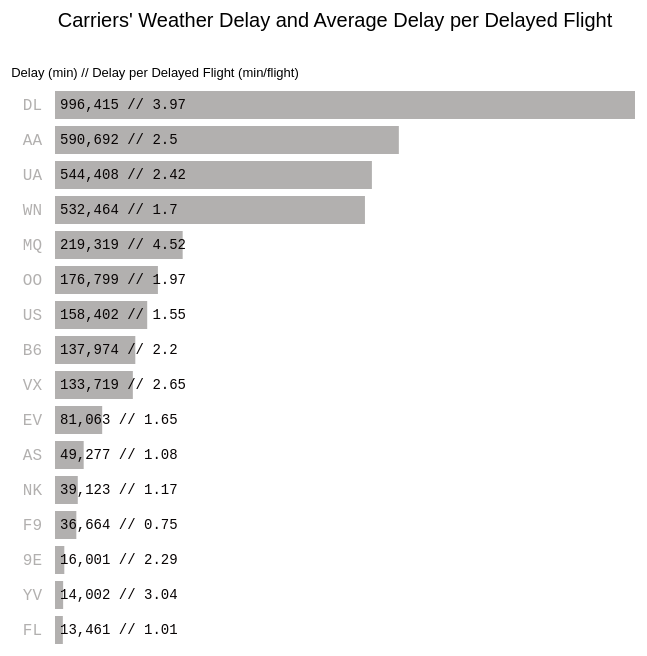
D3 v3 page, settled after 360 driven frames (6 s of simulated time); the page loaded 1 data file(s).



    // Parse the month variable



    var margin = {
            top: 100, right: 20, bottom: 20, left: 100
        };

        var width = 700 - margin.left - margin.right,
            height = 700 - margin.top - margin.bottom;

        // Add div1 for placing the main SVG
        d3.select("body").append("div").attr("class","div1").attr("id","bar-div");

        // Add div2 for placing the smaller window line chart
        d3.select("body").append("div").attr("class","div2").attr("id","line-div");

        var svg = d3.select("#bar-div").append("svg")
            .attr("width", width + margin.left + margin.right)
            .attr("height", height + margin.top + margin.bottom);

    svg
    .append("g")
    .attr("id", "chart_title")
    .attr("transform",
          "translate(" + margin.left + "," + margin.top + ")")
    .append("text")
    .attr("id", "chart_title")
        .attr("x", (width / 2))             
        .attr("y", 0 - (margin.top / 2))
        .attr("text-anchor", "middle")
        .style("font-size", "20px")
        .text("Carriers' Weather Delay and Average Delay per Delayed Flight");

    
        svg
    .append("g")
    .attr("id", "axis_title")
    .attr("transform",
          "translate(" + margin.left + "," + margin.top + ")")
    .append("text")
    .attr("id", "chart_title")
        .attr("x", (width / 2)-180)             
        .attr("y", 0 - (margin.top / 2)+50)
        .attr("text-anchor", "middle")
        .style("font-size", "13px")
        .text("Delay (min) // Delay per Delayed Flight (min/flight)");

    // Import the CSV data
        d3.csv("avg1.csv", function(error, data) {
        if (error) throw error;
        data.forEach(function(d) {
            d.Month = +d.Month;
            d.Carrier = d.Carrier;
            d.Count = +d.Count;
            d.Delay = +d.WEATHER_DELAY;
            d.Avg = +d.Avg
            d.Year = d.Year;
        });
        console.log("Data",data);
        var nest = d3.nest()
	    .key(function(d){
	    	return d.Carrier;
	    })
		.rollup(function(leaves){ return d3.sum(leaves, function(d){
            	return d.Delay})
                
            })
	  .entries(data) 
      console.log("Data1",nest);


      var nest2 = d3.nest()
	    .key(function(d){
	    	return d.Carrier;
	    })
		.rollup(function(leaves){ return d3.sum(leaves, function(d){
            	return d.Count})
            })
        .entries(data) 
        //console.log("nest2",nest2);
    
        for (i = 0; i < 16; i++) { //for each year
            //console.log(nest2[i]["values"])
        nest[i]["Count"] = nest2[i]["values"];
        nest[i]["Avg"] = Math.round(nest[i]["values"] / nest2[i]["values"]*100)/100;
        
    }

    
      var nest1 = d3.nest()
	    .key(function(d){
	    	return d.Carrier;
	    })
        .key(function(d){
	    	return d.Month;
	    })
		.rollup(function(leaves){ return d3.sum(leaves, function(d){
            	return d.Avg})
            })
	  .entries(data) 
      
      var avgDelay = {};
        for (i = 0; i < nest1.length; i++) { //for each year
        nest1[i].values.sort(function(first, second) {
        return first.key - second.key;
        });
        avgDelay[nest1[i].key] = [];
            for(var j = 0; j < 12; j++){
                var curr_month = nest1[i].values[j].key;
                avgDelay[nest1[i].key].push([curr_month, nest1[i].values[j].values]);
            }
        
    }
        //console.log("Data2",nest1);
        //console.log("Data2",avgDelay);

        // Sort population
        data_sorted = nest.sort(function(a, b){ return b.values- a.values; })

        // Define x,y scale 
        var x = d3.scale.linear()
            .domain([0, d3.max(data_sorted, function (d){ return d.values; })])
            .range([0, width]);

        var y = d3.scale.ordinal()
            .domain(data_sorted.map(function(d){ return d.key; }).reverse())
            .rangeRoundBands([height, 0], 0.2);

        // Bar chart, we don't really have an x-axis
        var yAxis = d3.svg.axis().scale(y).tickSize(0).orient("left");

        // Add y axis
        svg.append("g")
            .attr("transform", "translate(" + margin.left + "," + margin.top + ")")
            .attr("class", "main axis")
            .call(yAxis);

        svg.append("g").attr("id","forBars")
           .attr("transform", "translate(" + margin.left + "," + margin.top + ")");

        // Formatting Numbers
        var format = d3.format(",");

        // Add bars
        svg.select("#forBars").selectAll(".bar")
            .data(data_sorted)
            .enter()
            .append("rect")
            .attr("class", "bar")
            .attr("y", function (d){ return y(d.key); })
            .attr("height", y.rangeBand())
            .attr("x", 10) // So that y-label and bars are separate
            .attr("width", function (d){ return x(d.values); })
            .on("mouseover", function (d){ hover(avgDelay, d.key); }) // Show line chart on the right
            .on("mouseout", function (d){ d3.select(".div2").select("#svg-line").remove(); }); // Clear chart

        // add number labels on the bar
        d3.select("#forBars").selectAll(".label").data(data_sorted)
             .enter()
             .append("text")
             .attr("class", "label")
             .attr("y", function (d) { return y(d.key) + y.rangeBand() / 2 + 3.5; })
             .attr("x", 15)
             .text(function (d) { return format(d.values) +"   "+"// "+ format(d.Avg); });



        //d3.select("#line-div").append("h3").text("This is a test");

        // Hover action - define as function
        function hover(avgDelay, carrier) {
           margin_line = { top: 250, right: 20, bottom: 50, left: 30 };

            w = 250 - margin_line.left - margin_line.right,
            h = 450 - margin_line.top - margin_line.bottom;

            var svg2 = d3.select(".div2").append("svg").attr("id","svg-line")
                        .attr("width", w + margin_line.left + margin_line.right)
                        .attr("height", h + margin_line.top + margin_line.bottom);

            var mons = [1, 2, 3, 4, 5, 6, 7, 8, 9, 10, 11, 12];

            var data = avgDelay[carrier];
            //console.log("Datax",data);

            var y2 = d3.scale.linear().domain([d3.min(data, function(d){ return d[1]; }), d3.max(data, function(d){ return d[1]; })])
                       .range([h, 0]);

            var x2 = d3.scale.linear().domain([1, 12])
                       .range([0, w]);

            var yAxis2 = d3.svg.axis()
                               .scale(y2)
                               .ticks(6)
                               .orient("left");

            var xAxis2 = d3.svg.axis()
                               .scale(x2)
                               .tickValues(mons)
                               .orient("bottom")
                               .tickFormat(function(d){ return parseInt(d) });

            // Add x and y axis
            svg2.append("g")
                .attr("transform", "translate(" + margin_line.left + "," + margin_line.top + ")")
                .attr("class", "axis")
                .call(yAxis2)
                .append("text")
                .attr("x", 210)
                .attr("y", -5)
                .style("text-anchor", "end")
                .text("Delay Time / Delayed Flight Counts (min)");

            svg2.append("g")
                .attr("transform", "translate(" + margin_line.left + "," + (h + margin_line.top) + ")")
                .attr("class", "axis")
                .call(xAxis2)
                .append("text")
                //.attr("class", "label")
                .attr("x", w+15)
                .attr("y", 30)
                .style("text-anchor", "end")
                .text("Month");

            var line = d3.svg.line()
                        .x(function(d) { return x2(d[0]); })
                        .y(function(d) { return y2(d[1]); });

            // Add line
            svg2.append("g").attr("transform", "translate(" + margin_line.left + "," + margin_line.top + ")")
                .append("path")
                .attr("class", "line")
                .attr("d", line(data));
        }

        
        });

    

### data: avg1.csv
, Year, Month, Carrier, Count, WEATHER_DELAY, Avg
0, 2012, 10, 9E, 0, 0.0, 0.0
1, 2012, 10, AA, 2495, 2526, 1.012
2, 2012, 10, AS, 422, 149.0, 0.3531
3, 2012, 10, B6, 459, 237.0, 0.5163
4, 2012, 10, DL, 2553, 2737, 1.072
5, 2012, 10, EV, 768, 521.0, 0.6784
6, 2012, 10, F9, 674, 796.0, 1.181
7, 2012, 10, FL, 391, 28.0, 0.07161
8, 2012, 10, MQ, 1290, 2295, 1.779
9, 2012, 10, NK, 0, 0.0, 0.0
10, 2012, 10, OO, 1245, 230.0, 0.1847
11, 2012, 10, UA, 3045, 2612, 0.8578
12, 2012, 10, US, 1605, 1448, 0.9022
13, 2012, 10, VX, 414, 1171, 2.829
14, 2012, 10, WN, 2966, 4183, 1.41
15, 2012, 10, YV, 260, 1433, 5.512
16, 2012, 11, 9E, 0, 0.0, 0.0
17, 2012, 11, AA, 1495, 1747, 1.169
18, 2012, 11, AS, 358, 193.0, 0.5391
19, 2012, 11, B6, 303, 722.0, 2.383
20, 2012, 11, DL, 1609, 1111, 0.6905
21, 2012, 11, EV, 532, 147.0, 0.2763
22, 2012, 11, F9, 514, 48.0, 0.09339
23, 2012, 11, FL, 213, 11.0, 0.05164
24, 2012, 11, MQ, 881, 2792, 3.169
25, 2012, 11, NK, 0, 0.0, 0.0
26, 2012, 11, OO, 995, 97.0, 0.09749
27, 2012, 11, UA, 1810, 492.0, 0.2718
28, 2012, 11, US, 1260, 619.0, 0.4913
29, 2012, 11, VX, 350, 1046, 2.989
30, 2012, 11, WN, 2249, 3456, 1.537
31, 2012, 11, YV, 159, 177.0, 1.113
32, 2012, 12, 9E, 0, 0.0, 0.0
33, 2012, 12, AA, 1891, 2036, 1.077
34, 2012, 12, AS, 462, 220.0, 0.4762
35, 2012, 12, B6, 636, 580.0, 0.9119
36, 2012, 12, DL, 2484, 6159, 2.479
37, 2012, 12, EV, 1087, 1077, 0.9908
38, 2012, 12, F9, 971, 228.0, 0.2348
39, 2012, 12, FL, 485, 136.0, 0.2804
40, 2012, 12, MQ, 1519, 12997, 8.556
41, 2012, 12, NK, 0, 0.0, 0.0
42, 2012, 12, OO, 1430, 756.0, 0.5287
43, 2012, 12, UA, 2611, 2055, 0.7871
44, 2012, 12, US, 2037, 1132, 0.5557
45, 2012, 12, VX, 513, 1380, 2.69
46, 2012, 12, WN, 4197, 8323, 1.983
47, 2012, 12, YV, 197, 215.0, 1.091
48, 2013, 01, 9E, 511, 1473, 2.883
49, 2013, 01, AA, 1794, 3948, 2.201
50, 2013, 01, AS, 437, 159.0, 0.3638
51, 2013, 01, B6, 612, 598.0, 0.9771
52, 2013, 01, DL, 2606, 7066, 2.711
53, 2013, 01, EV, 1455, 1540, 1.058
54, 2013, 01, F9, 858, 53.0, 0.06177
55, 2013, 01, FL, 374, 91.0, 0.2433
56, 2013, 01, MQ, 1898, 12671, 6.676
57, 2013, 01, NK, 0, 0.0, 0.0
58, 2013, 01, OO, 1493, 1161, 0.7776
59, 2013, 01, UA, 2822, 5212, 1.847
... 916 more rows